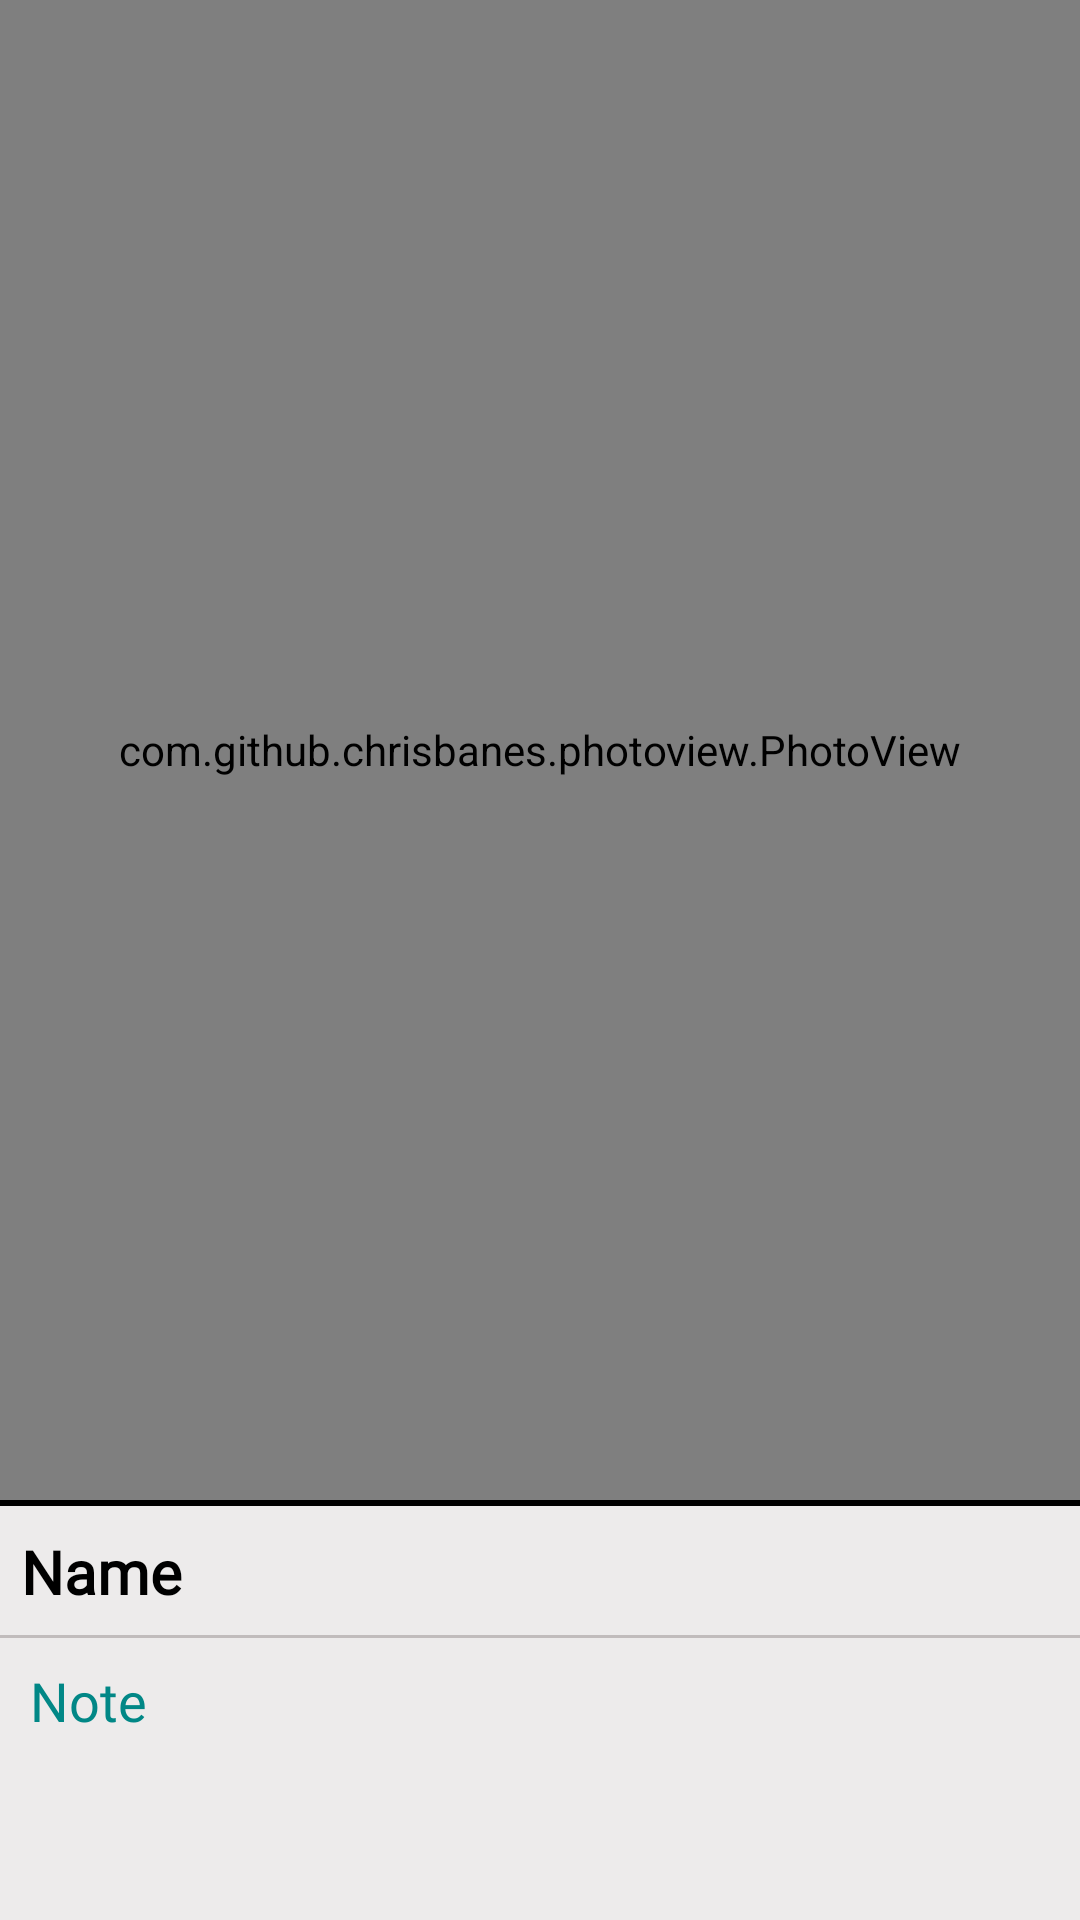

Here is an Android app screen rendered from its layout file. Give the layout XML and the strings, colors and styles it references.
<!-- AndroidManifest.xml: application theme Theme.MyShots -->
<!-- res/layout/activity_detail.xml -->
<?xml version="1.0" encoding="utf-8"?>
<LinearLayout xmlns:android="http://schemas.android.com/apk/res/android"
    xmlns:app="http://schemas.android.com/apk/res-auto"
    xmlns:tools="http://schemas.android.com/tools"
    android:layout_width="match_parent"
    android:layout_height="match_parent"
    android:background="#F2EDEAEA"
    tools:context=".DetailActivity">

    <LinearLayout
        android:layout_width="match_parent"
        android:layout_height="wrap_content"
        android:orientation="vertical"
        tools:context=".DetailActivity">

        <com.github.chrisbanes.photoview.PhotoView
            android:id="@+id/descImg"
            android:layout_width="match_parent"
            android:layout_height="500dp"
            android:layout_gravity="top"
            android:scaleType="centerCrop"
            tools:srcCompat="@tools:sample/avatars" />

        <TextView
            android:id="@+id/timestamp"
            android:layout_width="match_parent"
            android:layout_height="wrap_content"
            android:gravity="right|center"
            android:text=""
            android:textColor="@color/white"
            android:textSize="16sp"
            android:layout_marginEnd="5dp"
            android:layout_marginTop="-22dp">

        </TextView>

        <View
            android:id="@+id/view"
            android:layout_width="match_parent"
            android:layout_height="2dp"
            android:background="@color/black"
            android:backgroundTint="@color/black"/>

        <TextView
            android:id="@+id/descHeader"
            android:layout_width="match_parent"
            android:layout_height="wrap_content"
            android:layout_marginTop="1dp"
            android:autoLink="all"
            android:fontFamily="@font/roboto_slab"
            android:gravity="left|center"
            android:minHeight="42dp"
            android:padding="2dp"
            android:text="@string/name"
            android:textColor="#000000"
            android:textIsSelectable="true"
            android:layout_marginStart="5dp"
            android:textSize="20sp"
            android:textStyle="bold" />

        <View
            android:id="@+id/view1"
            android:layout_width="match_parent"
            android:layout_height="1dp"
            android:background="#54685D5D" />

        <TextView
            android:id="@+id/descDesc"
            android:layout_width="match_parent"
            android:layout_height="wrap_content"
            android:autoLink="all"
            android:fontFamily="@font/lobster"
            android:gravity="left|center"
            android:minHeight="42dp"
            android:paddingLeft="5dp"
            android:paddingRight="5dp"
            android:scrollbars="vertical"
            android:text="Note"
            android:textColor="@color/teal_700"
            android:layout_marginStart="5dp"
            android:textIsSelectable="true"
            android:textSize="18sp" />
    </LinearLayout>


</LinearLayout>
<!-- resources referenced by this layout -->
<resources>
  <color name="black">#FF000000</color>
  <color name="teal_700">#FF018786</color>
  <color name="white">#FFFFFFFF</color>
  <string name="name">Name</string>
  <style name="Theme.MyShots" parent="Theme.MaterialComponents.DayNight.DarkActionBar">
          
          <item name="colorPrimary">@color/purple_500</item>
          <item name="colorPrimaryVariant">@color/purple_700</item>
          <item name="colorOnPrimary">@color/white</item>
          
          <item name="colorSecondary">@color/teal_200</item>
          <item name="colorSecondaryVariant">@color/teal_700</item>
          <item name="colorOnSecondary">@color/black</item>
          
          <item name="android:statusBarColor" tools:targetApi="l">?attr/colorPrimaryVariant</item>
          
      </style>
  <color name="purple_500">#17a4fe</color>
  <color name="purple_700">#17a4fe</color>
  <color name="teal_200">#FF03DAC5</color>
</resources>
